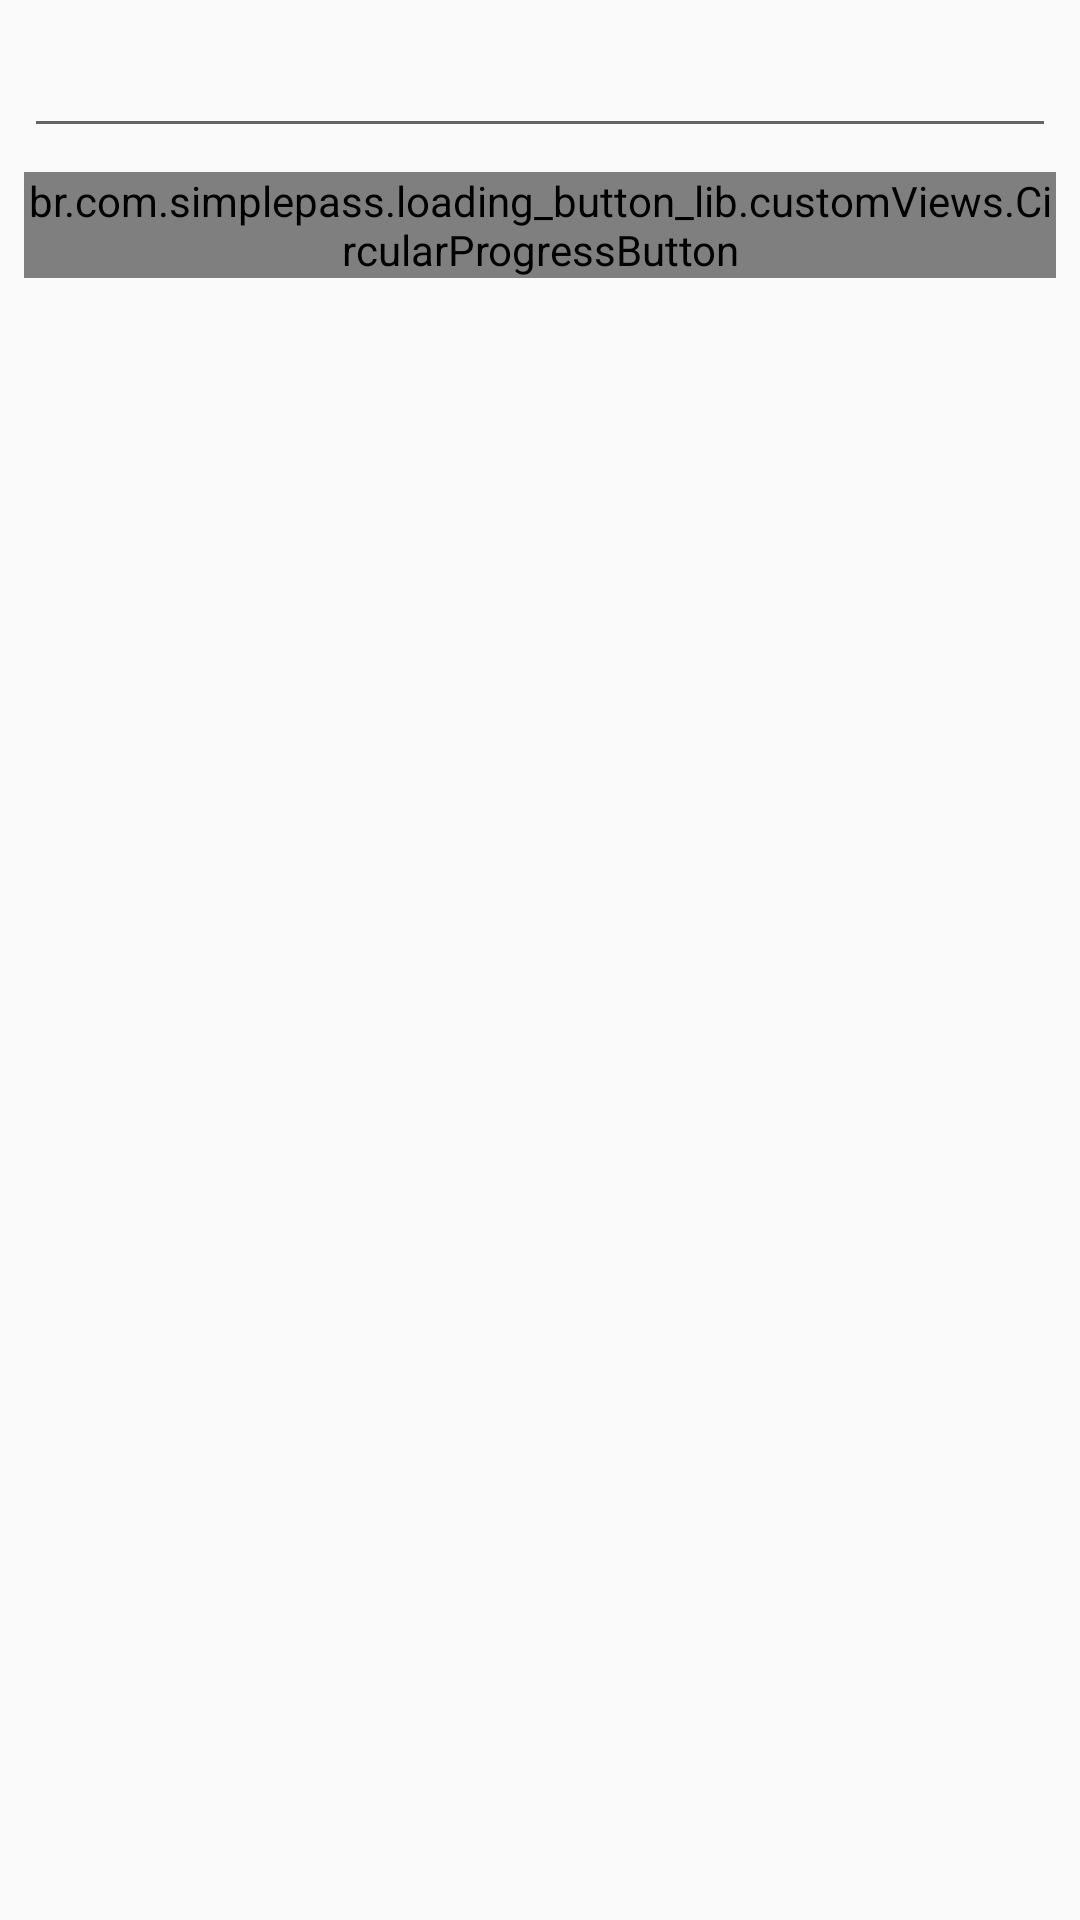

Here is an Android app screen rendered from its layout file. Give the layout XML and the strings, colors and styles it references.
<!-- AndroidManifest.xml: application theme AppTheme -->
<!-- res/layout/activity_add_feed.xml -->
<?xml version="1.0" encoding="utf-8"?>
<android.support.constraint.ConstraintLayout xmlns:android="http://schemas.android.com/apk/res/android"
    xmlns:app="http://schemas.android.com/apk/res-auto"
    xmlns:tools="http://schemas.android.com/tools"
    android:layout_width="match_parent"
    android:layout_height="match_parent"
    tools:context="net.williamott.plasma.activities.AddFeedActivity">

    <EditText
        android:id="@+id/add_feed_edit_text"
        android:layout_width="match_parent"
        android:layout_height="wrap_content"
        android:layout_marginEnd="8dp"
        android:layout_marginStart="8dp"
        android:layout_marginTop="8dp"
        app:layout_constraintEnd_toEndOf="parent"
        app:layout_constraintStart_toStartOf="parent"
        app:layout_constraintTop_toTopOf="parent" />

    <br.com.simplepass.loading_button_lib.customViews.CircularProgressButton
        android:scaleType="fitCenter"
        android:layout_below="@id/episode_title"
        android:layout_marginTop="8dp"
        android:layout_marginRight="8dp"
        android:layout_marginLeft="8dp"
        android:layout_marginBottom="8dp"
        android:id="@+id/add_feed_button"
        android:layout_gravity="center"
        android:layout_width="match_parent"
        android:background="@drawable/button_bg_rounded_corners"
        android:textColor="@color/colorPrimaryLight"
        android:layout_height="wrap_content"
        app:spinning_bar_padding="0dp"
        app:spinning_bar_color="@color/colorPrimaryLight"
        app:spinning_bar_width="3dp"
        app:initialCornerAngle="0dp"
        app:finalCornerAngle="50dp"
        android:text="@string/submit_feed_button_text"
        app:layout_constraintEnd_toEndOf="parent"
        app:layout_constraintHorizontal_bias="0.0"
        app:layout_constraintStart_toStartOf="parent"
        app:layout_constraintTop_toBottomOf="@+id/add_feed_edit_text" />
</android.support.constraint.ConstraintLayout>
<!-- resources referenced by this layout -->
<resources>
  <color name="colorPrimaryLight">#ffffff</color>
  <!-- drawable button_bg_rounded_corners (drawable) -->
  <?xml version="1.0" encoding="utf-8"?>
  <selector xmlns:android="http://schemas.android.com/apk/res/android">
      <item>
          <shape android:shape="rectangle">
              <solid android:color="#388E3C"/>
              <stroke android:color="#388E3C" android:width="1dp" />
              
              <corners android:radius="5dp" />
          </shape>
      </item>
  </selector>
  <string name="submit_feed_button_text">Submit a valid rss feed url</string>
  <style name="AppTheme" parent="Theme.AppCompat.Light.DarkActionBar">
          \
          <item name="colorPrimary">@color/colorPrimary</item>
          <item name="colorPrimaryDark">@color/colorPrimaryBlack</item>
          <item name="colorAccent">@color/colorAccent</item>
      </style>
  <color name="colorPrimary">#000000</color>
  <color name="colorPrimaryBlack">#000000</color>
  <color name="colorAccent">#388E3C</color>
</resources>
